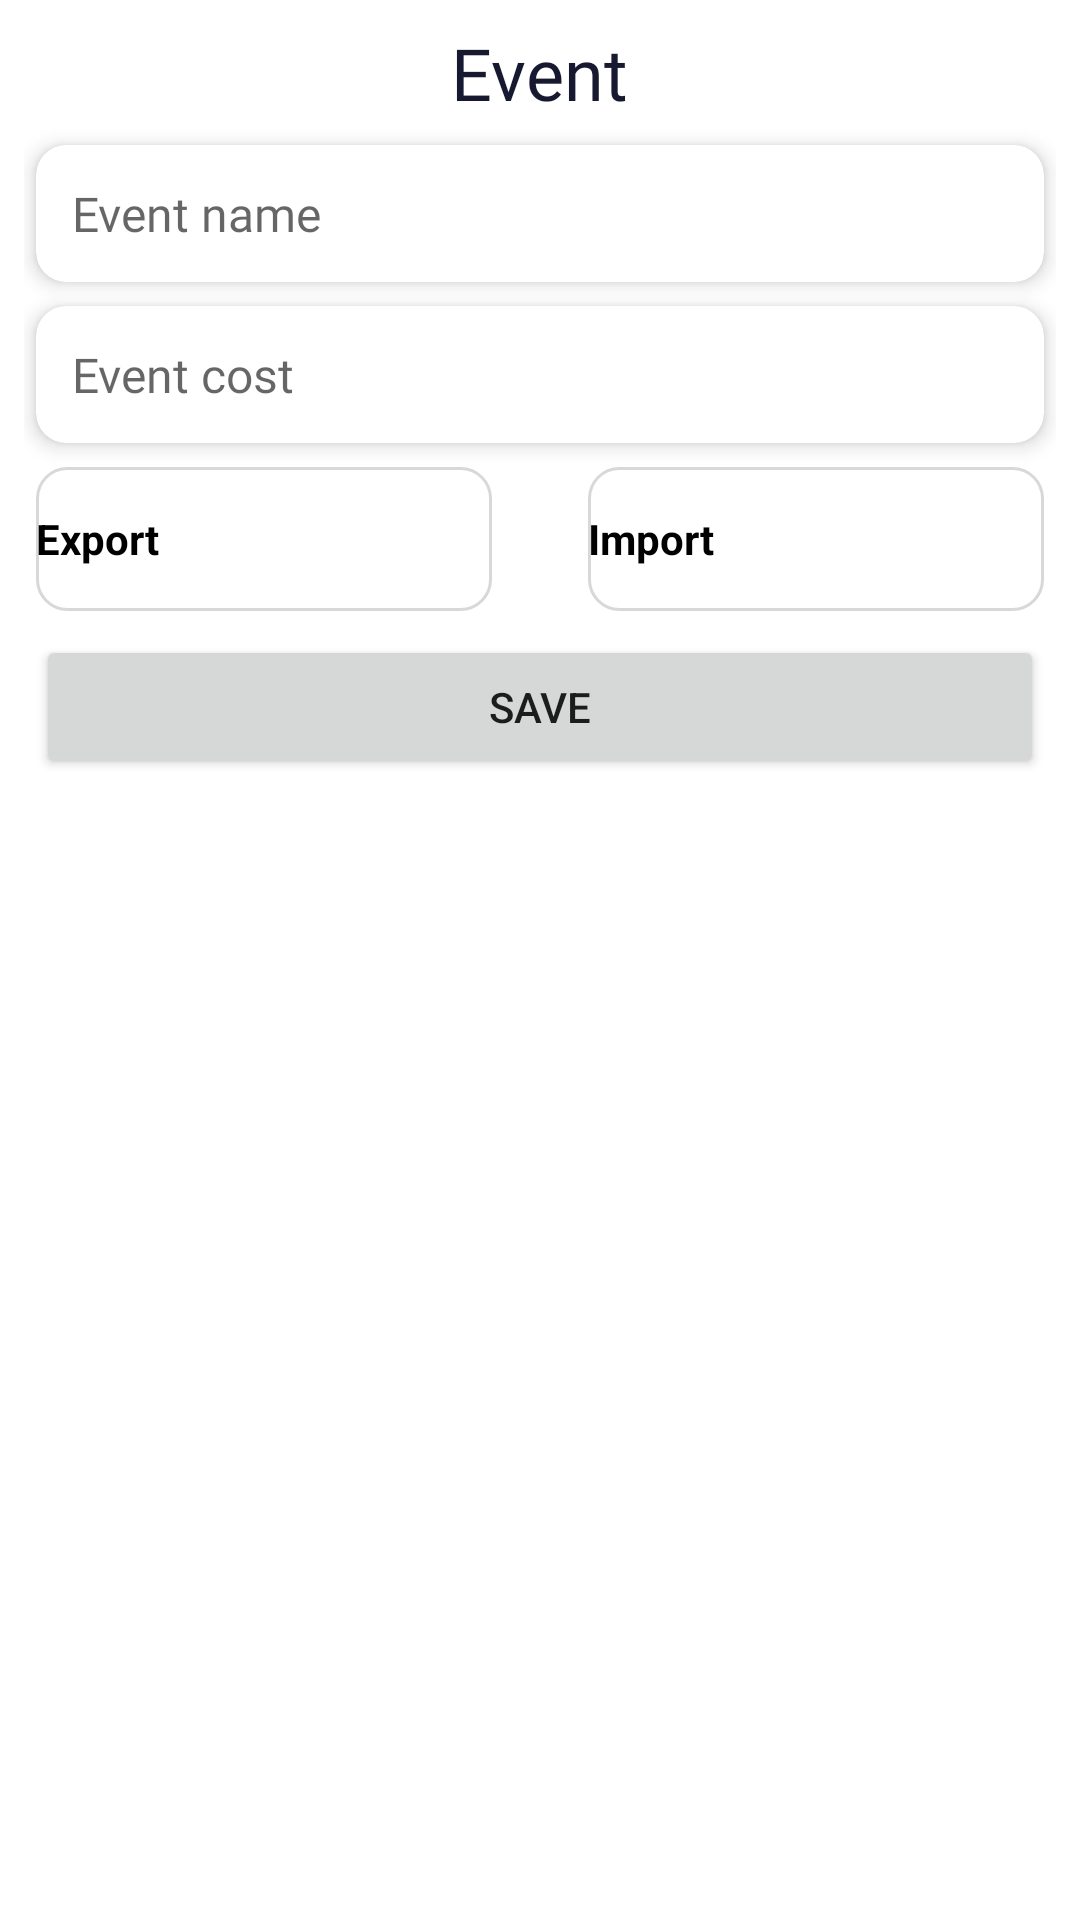

This screen was rendered from an Android layout file. Write that file and the resources it references.
<!-- AndroidManifest.xml: application theme Theme.ToDoApp -->
<!-- res/layout/dialog_create_event.xml -->
<?xml version="1.0" encoding="utf-8"?>
<RelativeLayout xmlns:android="http://schemas.android.com/apk/res/android"
    xmlns:app="http://schemas.android.com/apk/res-auto"
    android:layout_width="match_parent"
    android:layout_height="wrap_content"
    android:padding="8dp">

    <TextView
        android:id="@+id/tv1"
        android:layout_width="wrap_content"
        android:layout_height="wrap_content"
        android:layout_centerHorizontal="true"
        android:fontFamily="@font/inter_semi_bold"
        android:text="@string/event"
        android:textColor="@color/text_color"
        android:textSize="24sp" />

    <androidx.cardview.widget.CardView
        android:id="@+id/card6"
        android:layout_width="match_parent"
        android:layout_height="wrap_content"
        android:layout_below="@id/tv1"
        android:layout_marginHorizontal="4dp"
        android:layout_marginTop="8dp"
        app:cardCornerRadius="10dp"
        app:cardElevation="4dp">

        <EditText
            android:id="@+id/dialog_event_name"
            android:layout_width="match_parent"
            android:layout_height="wrap_content"
            android:background="@null"
            android:fontFamily="@font/inter"
            android:hint="@string/event_name"
            android:inputType="text"
            android:maxLength="20"
            android:maxLines="1"
            android:paddingHorizontal="12dp"
            android:paddingVertical="12dp"
            android:textColor="@color/text_color"
            android:textSize="16sp" />

    </androidx.cardview.widget.CardView>

    <androidx.cardview.widget.CardView
        android:id="@+id/card5"
        android:layout_width="match_parent"
        android:layout_height="wrap_content"
        android:layout_below="@id/card6"
        android:layout_marginHorizontal="4dp"
        android:layout_marginTop="8dp"
        app:cardCornerRadius="10dp"
        app:cardElevation="4dp">

        <EditText
            android:id="@+id/dialog_event_cost"
            android:layout_width="match_parent"
            android:layout_height="wrap_content"
            android:background="@null"
            android:fontFamily="@font/inter"
            android:hint="@string/event_cost"
            android:inputType="numberDecimal"
            android:maxLength="15"
            android:maxLines="1"
            android:paddingHorizontal="12dp"
            android:paddingVertical="12dp"
            android:textColor="@color/text_color"
            android:textSize="16sp" />

    </androidx.cardview.widget.CardView>

    <RadioGroup
        android:id="@+id/dialog_radio_group"
        android:layout_width="match_parent"
        android:layout_height="wrap_content"
        android:layout_below="@id/card5"
        android:layout_marginHorizontal="4dp"
        android:layout_marginVertical="8dp"
        android:orientation="horizontal">

        <RadioButton
            android:id="@+id/dialog_button_export"
            android:layout_width="0dp"
            android:layout_height="wrap_content"
            android:layout_marginEnd="16dp"
            android:layout_weight="1"
            android:background="@drawable/button_background_filter"
            android:button="@drawable/ic_export"
            android:buttonTint="@color/red"
            android:text="@string/export"
            android:textColor="@color/text_filter_button"
            android:textStyle="bold" />

        <RadioButton
            android:id="@+id/dialog_button_import"
            android:layout_width="0dp"
            android:layout_height="wrap_content"
            android:layout_marginStart="16dp"
            android:layout_weight="1"
            android:background="@drawable/button_background_filter"
            android:button="@drawable/ic_import"
            android:buttonTint="@color/green"
            android:text="@string/_import"
            android:textColor="@color/text_filter_button"
            android:textStyle="bold" />

    </RadioGroup>

    <Button
        android:id="@+id/dialog_event_save_button"
        android:layout_width="match_parent"
        android:layout_height="wrap_content"
        android:layout_below="@id/dialog_radio_group"
        android:layout_marginHorizontal="4dp"
        android:text="@string/save" />

</RelativeLayout>
<!-- resources referenced by this layout -->
<resources>
  <color name="green">#00FF22</color>
  <color name="red">#FF0000</color>
  <color name="text_color">#171930</color>
  <!-- drawable button_background_filter (drawable) -->
  <?xml version="1.0" encoding="utf-8"?>
  <selector xmlns:android="http://schemas.android.com/apk/res/android">
      <item android:drawable="@drawable/login_button" android:state_checked="true" />
      <item android:drawable="@drawable/button_not_active" android:state_checked="false" />
  </selector>
  <string name="_import">Import</string>
  <string name="event">Event</string>
  <string name="event_cost">Event cost</string>
  <string name="event_name">Event name</string>
  <string name="export">Export</string>
  <string name="save">Save</string>
  <style name="Theme.ToDoApp" parent="Theme.MaterialComponents.DayNight.NoActionBar">
          
          <item name="colorPrimary">@color/purple_500</item>
          <item name="colorPrimaryVariant">@color/purple_700</item>
          <item name="colorOnPrimary">@color/white</item>
          
          <item name="colorSecondary">@color/teal_200</item>
          <item name="colorSecondaryVariant">@color/teal_700</item>
          <item name="colorOnSecondary">@color/black</item>
          
          <item name="android:statusBarColor" tools:targetApi="l">@color/white</item>
          
      </style>
  <!-- drawable login_button (drawable) -->
  <?xml version="1.0" encoding="utf-8"?>
  <shape xmlns:android="http://schemas.android.com/apk/res/android"
      android:shape="rectangle">
  
      <gradient
          android:angle="135"
          android:endColor="#4D8AEB"
          android:startColor="#266ED7"
          android:type="linear" />
      <corners android:radius="10dp" />
  </shape>
  <!-- drawable button_not_active (drawable) -->
  <?xml version="1.0" encoding="utf-8"?>
  <shape xmlns:android="http://schemas.android.com/apk/res/android"
      android:shape="rectangle">
      <corners android:radius="10dp" />
      <stroke
          android:width="1dp"
          android:color="#D8D8D8" />
  </shape>
  <color name="purple_500">#171930</color>
  <color name="purple_700">#FF3700B3</color>
  <color name="white">#FFFFFFFF</color>
  <color name="teal_200">#FF03DAC5</color>
  <color name="teal_700">#FF018786</color>
  <color name="black">#FF000000</color>
</resources>
